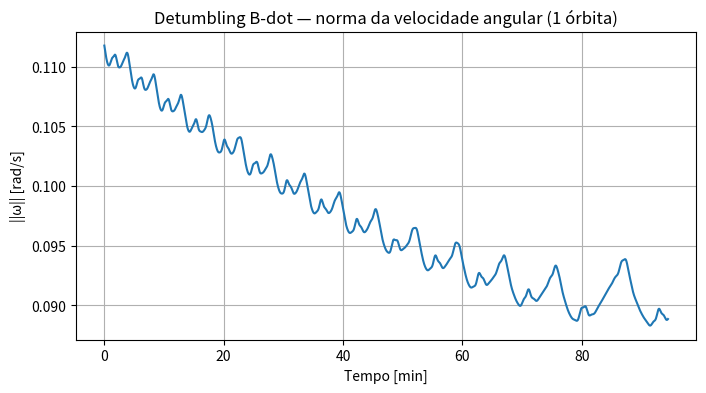
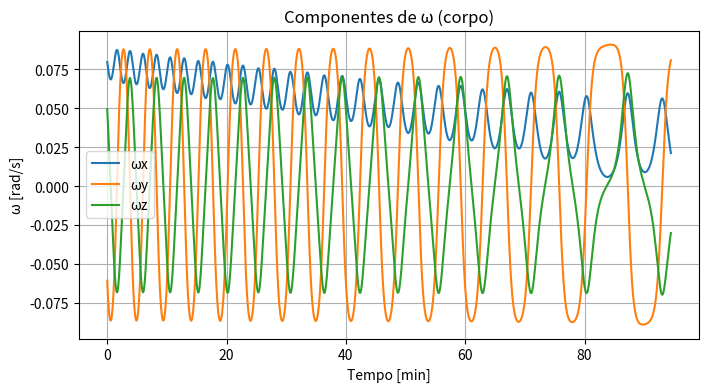
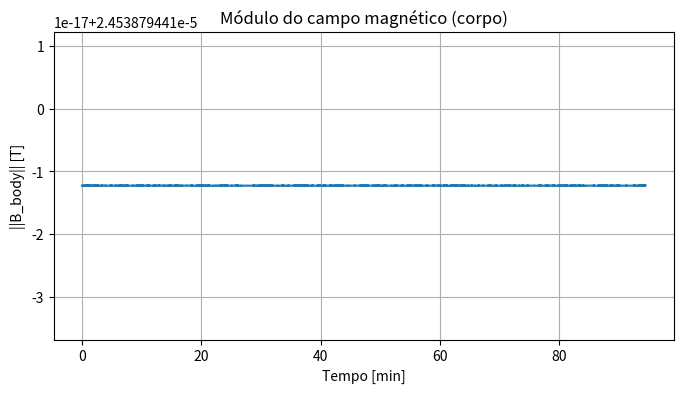
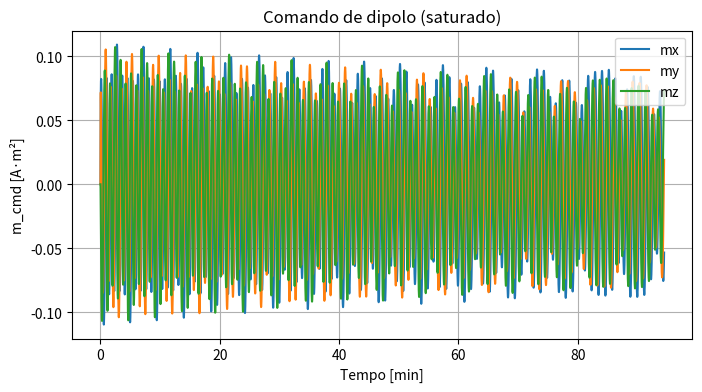

Python code for these plots, in order:
import matplotlib.pyplot as plt
import numpy as np

# ---------------------------
# Parâmetros físicos e satélite
# ---------------------------
mu0 = 4 * np.pi * 1e-7  # [H/m]
Re = 6371e3  # raio da Terra [m]
muE = 3.986004418e14  # GM [m^3/s^2]

# **CORREÇÃO IMPORTANTE**: momento dipolar da Terra (A·m^2)
M_earth = np.array([0.0, 0.0, 7.96e22])  # [A·m^2]  (ordem correta)

# Inércia do satélite (exemplo)
I = np.diag([0.12, 0.10, 0.08])  # [kg·m^2]
Iinv = np.linalg.inv(I)

# Magnetorquer / controle
m_max = 0.25  # saturação [A·m^2] (valor típico)
# Ganho: vamos auto-ajustar e limitar a um valor conservador
k_bdot_auto_factor = 0.5  # fator de segurança para evitar saturação inicial
k_bdot_conservative_max = 5e4  # limite superior conservador para o ganho

# --------------------------------
# Órbita (circular equatorial) e tempo
# --------------------------------
altitude = 500e3
r_orbit = Re + altitude
v_orbit = np.sqrt(muE / r_orbit)
T_orbita = 2 * np.pi * r_orbit / v_orbit

dt = 0.5  # passo [s] (se quiser acelerar, aumente)
t_final = T_orbita  # 1 órbita completa
N = int(np.ceil(t_final / dt))

# Estado inicial
q = np.array([1.0, 0.0, 0.0, 0.0])  # quaternion (scalar-first) corpo->inercial
omega = np.array([0.08, -0.06, 0.05])  # rad/s (condição pós-liberação)


# ---------------------------
# Funções utilitárias
# ---------------------------
def skew(v):
    return np.array([[0, -v[2], v[1]], [v[2], 0, -v[0]], [-v[1], v[0], 0]])


def quat_norm(q):
    return q / np.linalg.norm(q)


def quat_mul(q1, q2):
    w1, x1, y1, z1 = q1
    w2, x2, y2, z2 = q2
    return np.array(
        [
            w1 * w2 - x1 * x2 - y1 * y2 - z1 * z2,
            w1 * x2 + x1 * w2 + y1 * z2 - z1 * y2,
            w1 * y2 - x1 * z2 + y1 * w2 + z1 * x2,
            w1 * z2 + x1 * y2 - y1 * x2 + z1 * w2,
        ]
    )


def q_dot_from_omega(q, omega_b):
    wq = np.array([0.0, omega_b[0], omega_b[1], omega_b[2]])
    return 0.5 * quat_mul(wq, q)


def quat_to_dcm_body_to_inertial(q):
    q0, q1, q2, q3 = q
    R = np.array(
        [
            [
                1 - 2 * (q2 * q2 + q3 * q3),
                2 * (q1 * q2 - q0 * q3),
                2 * (q1 * q3 + q0 * q2),
            ],
            [
                2 * (q1 * q2 + q0 * q3),
                1 - 2 * (q1 * q1 + q3 * q3),
                2 * (q2 * q3 - q0 * q1),
            ],
            [
                2 * (q1 * q3 - q0 * q2),
                2 * (q2 * q3 + q0 * q1),
                1 - 2 * (q1 * q1 + q2 * q2),
            ],
        ]
    )
    return R


def magnetic_field_dipole(r_eci):
    """Campo dipolar em ECI (Tesla)."""
    r = np.linalg.norm(r_eci)
    if r < 1e-9:
        return np.zeros(3)
    rhat = r_eci / r
    m = M_earth
    term = (3 * rhat * np.dot(m, rhat) - m) / (r**3)
    B = (mu0 / (4 * np.pi)) * term
    return B


def orbit_position_eci(t):
    """Órbita circular no plano equatorial (ECI)."""
    theta = 2 * np.pi * t / T_orbita
    return np.array([r_orbit * np.cos(theta), r_orbit * np.sin(theta), 0.0])


def saturate(vec, max_norm):
    n = np.linalg.norm(vec)
    return vec if n <= max_norm else vec * (max_norm / n)


# ---------------------------
# Auto-ajuste do ganho (para evitar saturação inicial)
# ---------------------------
# Estimativa do módulo do campo na órbita (posição x=r_orbit, y=0)
B_ref = np.linalg.norm(magnetic_field_dipole(np.array([r_orbit, 0.0, 0.0])))
omega0_norm = np.linalg.norm(omega)
if omega0_norm < 1e-12 or B_ref < 1e-20:
    k_bdot = 5e4
else:
    k_candidate = k_bdot_auto_factor * m_max / (omega0_norm * B_ref)
    k_bdot = min(k_candidate, k_bdot_conservative_max)

print(
    f"Config: altitude={altitude / 1e3:.0f} km, T_orbita={T_orbita / 60:.1f} min, B_ref={B_ref:.3e} T"
)
print(
    f"Auto k_bdot => {k_bdot:.3g} (candidato {('%.3g' % k_candidate) if 'k_candidate' in locals() else 'n/a'})"
)

# ---------------------------
# Filtragem para dB/dt (suavizar ruído)
# ---------------------------
tau_filter = 1.0  # constante de tempo do filtro exponencial [s]
alpha = dt / (tau_filter + dt)

# ---------------------------
# Histórico
# ---------------------------
t_hist = np.zeros(N)
w_hist = np.zeros((N, 3))
wn_hist = np.zeros(N)
m_hist = np.zeros((N, 3))
tau_hist = np.zeros((N, 3))
B_hist = np.zeros((N, 3))
dB_hist = np.zeros((N, 3))

B_body_prev = None
dB_dt_filt = np.zeros(3)

# ---------------------------
# Loop de simulação (RK4 para dinâmica + cinemática)
# ---------------------------
for k in range(N):
    t = k * dt

    r_eci = orbit_position_eci(t)
    B_eci = magnetic_field_dipole(r_eci)

    # Rotaciona B para o corpo: v_body = R_bi.T * v_eci
    R_bi = quat_to_dcm_body_to_inertial(q).T
    B_body = R_bi @ B_eci

    # Derivada discreta e filtrada
    if B_body_prev is None:
        dB_dt = np.zeros(3)
    else:
        dB_dt = (B_body - B_body_prev) / dt
    dB_dt_filt = dB_dt_filt + alpha * (dB_dt - dB_dt_filt)
    B_body_prev = B_body.copy()

    # B-dot control (com saturação do dipolo)
    m_cmd = -k_bdot * dB_dt_filt
    m_cmd = saturate(m_cmd, m_max)

    # Torque magnético
    tau = np.cross(m_cmd, B_body)

    # Dinâmica: I * domega = tau - omega x (I*omega)
    def f_omega(omega_local, tau_local):
        return Iinv @ (tau_local - np.cross(omega_local, I @ omega_local))

    # RK4 (dinâmica + cinemática quaternion)
    k1_w = f_omega(omega, tau)
    k1_q = q_dot_from_omega(q, omega)

    w2 = omega + 0.5 * dt * k1_w
    q2 = quat_norm(q + 0.5 * dt * k1_q)
    k2_w = f_omega(w2, tau)
    k2_q = q_dot_from_omega(q2, w2)

    w3 = omega + 0.5 * dt * k2_w
    q3 = quat_norm(q + 0.5 * dt * k2_q)
    k3_w = f_omega(w3, tau)
    k3_q = q_dot_from_omega(q3, w3)

    w4 = omega + dt * k3_w
    q4 = quat_norm(q + dt * k3_q)
    k4_w = f_omega(w4, tau)
    k4_q = q_dot_from_omega(q4, w4)

    omega = omega + (dt / 6.0) * (k1_w + 2 * k2_w + 2 * k3_w + k4_w)
    q = quat_norm(q + (dt / 6.0) * (k1_q + 2 * k2_q + 2 * k3_q + k4_q))

    # Salva histórico
    t_hist[k] = t
    w_hist[k] = omega
    wn_hist[k] = np.linalg.norm(omega)
    m_hist[k] = m_cmd
    tau_hist[k] = tau
    B_hist[k] = B_body
    dB_hist[k] = dB_dt_filt

# ---------------------------
# Plots
# ---------------------------
plt.figure(figsize=(8, 4))
plt.plot(t_hist / 60.0, wn_hist)
plt.xlabel("Tempo [min]")
plt.ylabel("||ω|| [rad/s]")
plt.title("Detumbling B-dot — norma da velocidade angular (1 órbita)")
plt.grid(True)

plt.figure(figsize=(8, 4))
plt.plot(t_hist / 60.0, w_hist[:, 0], label="ωx")
plt.plot(t_hist / 60.0, w_hist[:, 1], label="ωy")
plt.plot(t_hist / 60.0, w_hist[:, 2], label="ωz")
plt.xlabel("Tempo [min]")
plt.ylabel("ω [rad/s]")
plt.title("Componentes de ω (corpo)")
plt.legend()
plt.grid(True)

plt.figure(figsize=(8, 4))
plt.plot(t_hist / 60.0, np.linalg.norm(B_hist, axis=1))
plt.xlabel("Tempo [min]")
plt.ylabel("||B_body|| [T]")
plt.title("Módulo do campo magnético (corpo)")
plt.grid(True)

plt.figure(figsize=(8, 4))
plt.plot(t_hist / 60.0, m_hist[:, 0], label="mx")
plt.plot(t_hist / 60.0, m_hist[:, 1], label="my")
plt.plot(t_hist / 60.0, m_hist[:, 2], label="mz")
plt.xlabel("Tempo [min]")
plt.ylabel("m_cmd [A·m²]")
plt.title("Comando de dipolo (saturado)")
plt.legend()
plt.grid(True)

plt.show()

# Relatório rápido
print("ω inicial [rad/s]:", np.linalg.norm(np.array([0.08, -0.06, 0.05])))
print("ω final   [rad/s]:", wn_hist[-1])
